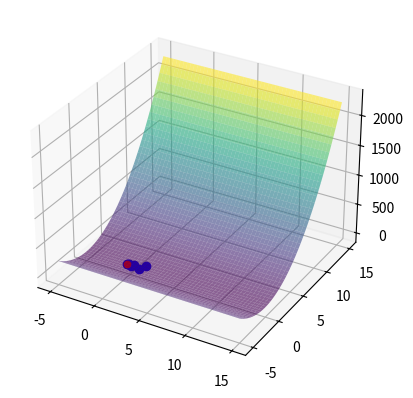

Reproduce this figure in Python.
import numpy as np
import matplotlib.pyplot as plt
from mpl_toolkits.mplot3d import Axes3D

def create_x_range() -> list[list[float]]:
    """
    Функция, которая создаёт диапазон для функции
    Args: отсутствует
    Return: список списков с точками
    """
    x_range = []
    step = 10 / 500
    for i in range(1000):
        x_range.append([-5 + (step * i), -5 + (step * i)])
    return x_range

def f(x_list: list[list[float]]) -> list[float]:
    """
    Функция двух переменных
    Args: x - список значений x
    Return: список значений функции
    """
    result = []
    for x in x_list:
        result.append([x[0]**2 + 8*(x[1]**2) + x[0]*x[1] + x[0]])
    return result

def grad_f(x: list[float]) -> list[float]:
    """
    Функция, которая считает градиент функции f
    Args: x - аргумент функции
    Return: список значений
    """
    return [2*x[0] + x[1] + 1, 16*x[1] + x[0]]

def norm_grad(grad: list[float]) -> float:
    """
    Функция, которая считает норму градиента
    Args: grad - градиент функции
    Return: значение нормы градиента функции
    """
    return np.sqrt(grad[0]**2 + grad[1]**2)

def calculate_t(x: list[float]) -> float:
    """
    Функция, которая вычисляет значение t на какой-то итерации
    Args: x - аргумент
    Return: значение t
    """
    return (2*x[0]*(2*x[0]+x[1]+1) + 16*x[1]*(16*x[1]+x[0]) + x[1]*(2*x[0]+x[1]+1) + x[0]*(16*x[1]+x[0]) + 2*x[0]+x[1]+1) / (2*((2*x[0]+x[1]+1)**2) + 16*((16*x[1]+x[0])**2) + 2*(2*x[0]+x[1]+1)*(16*x[1]+x[0]))

def calculate_new_x(x_old: list[float], t: float) -> list[float]:
    """
    Функция, которая вычисляет новое значение х
    Args: x - значение старого x; t - значение t
    Return: новое значение x
    """
    return [x_old[0] - t * grad_f(x_old)[0], x_old[1] - t * grad_f(x_old)[1]]

def norm_between_x(x_old: list[float], x_new: list[float]) -> float:
    """
    Функция, которая вычисляет норму между новым и старым х
    Args: x_old и x_new - старый и новый х
    Return: значение нормы
    """
    return np.sqrt((x_new[0] - x_old[0])**2 + (x_new[1] - x_old[1])**2)

def mod_between_f(x_old: list[float], x_new: list[float]) -> float:
    """
    Функция, которая вычисляет модуль между разницей новой и старой f
    Args: x_old и x_new - старый и новый х
    Return: значение модуля
    """
    return abs(f([x_new])[0][0] - f([x_old])[0][0])


# Создать списки для сохранения значений x и f(x)
x_history = []
f_history = []

x_0 = [1.5, 0.5]
epsilon_1 = 0.1
epsilon_2 = 0.15
m = 10
k = 0
flag = 0

while k < m:

    # Добавить текущее значение x и f(x) в историю
    x_history.append(x_0)
    f_history.append(f([x_0])[0][0])

    #шаг 3
    grad_f_x_0 = grad_f(x_0)
    #шаг 4
    norm_grad_f_x_0 = norm_grad(grad_f_x_0)
    if norm_grad_f_x_0 < epsilon_1:
        x_min = x_0
        f_min = f([x_min])
        break
    else:
        #шаг 5
        if k >= m:
            x_min = x_0
            f_min = f([x_min])
            break
        else:
            #шаг 6
            t = calculate_t(x_0)
            #шаг 7
            x_new = calculate_new_x(x_0, t)
            #шаг 8
            between_x = norm_between_x(x_0, x_new)
            between_f = mod_between_f(x_0, x_new)
            if between_x < epsilon_2 and between_f < epsilon_2:
                if flag == 1:
                    flag = 2
                    x_min = x_0
                    f_min = f([x_min])
                    break
                else:
                    flag = 1
                    x_0 = x_new
                    k += 1
            else:
                x_0 = x_new
                k += 1

print(f"Координаты точки минимума: {x_min};\n f(x): {f_min};\n k: {k}")

# Изменить часть для построения графика
x_range = create_x_range()
x1_values = np.array([x_range[i][0] for i in range(len(x_range))])
x2_values = x1_values.copy()

x, y = np.meshgrid(x1_values, x2_values)
z = np.array(f(x_range))

fig = plt.figure()
ax = fig.add_subplot(1, 1, 1, projection="3d")
ax.plot_surface(x, y, z, cmap='viridis', alpha=0.6)
ax.scatter(x_min[0], x_min[1], f_min, color="red")

# Добавить отображение шагов минимизации
x_history = np.array(x_history)
f_history = np.array(f_history)
ax.plot(x_history[:, 0], x_history[:, 1], f_history, marker='o', color='blue')

plt.show()